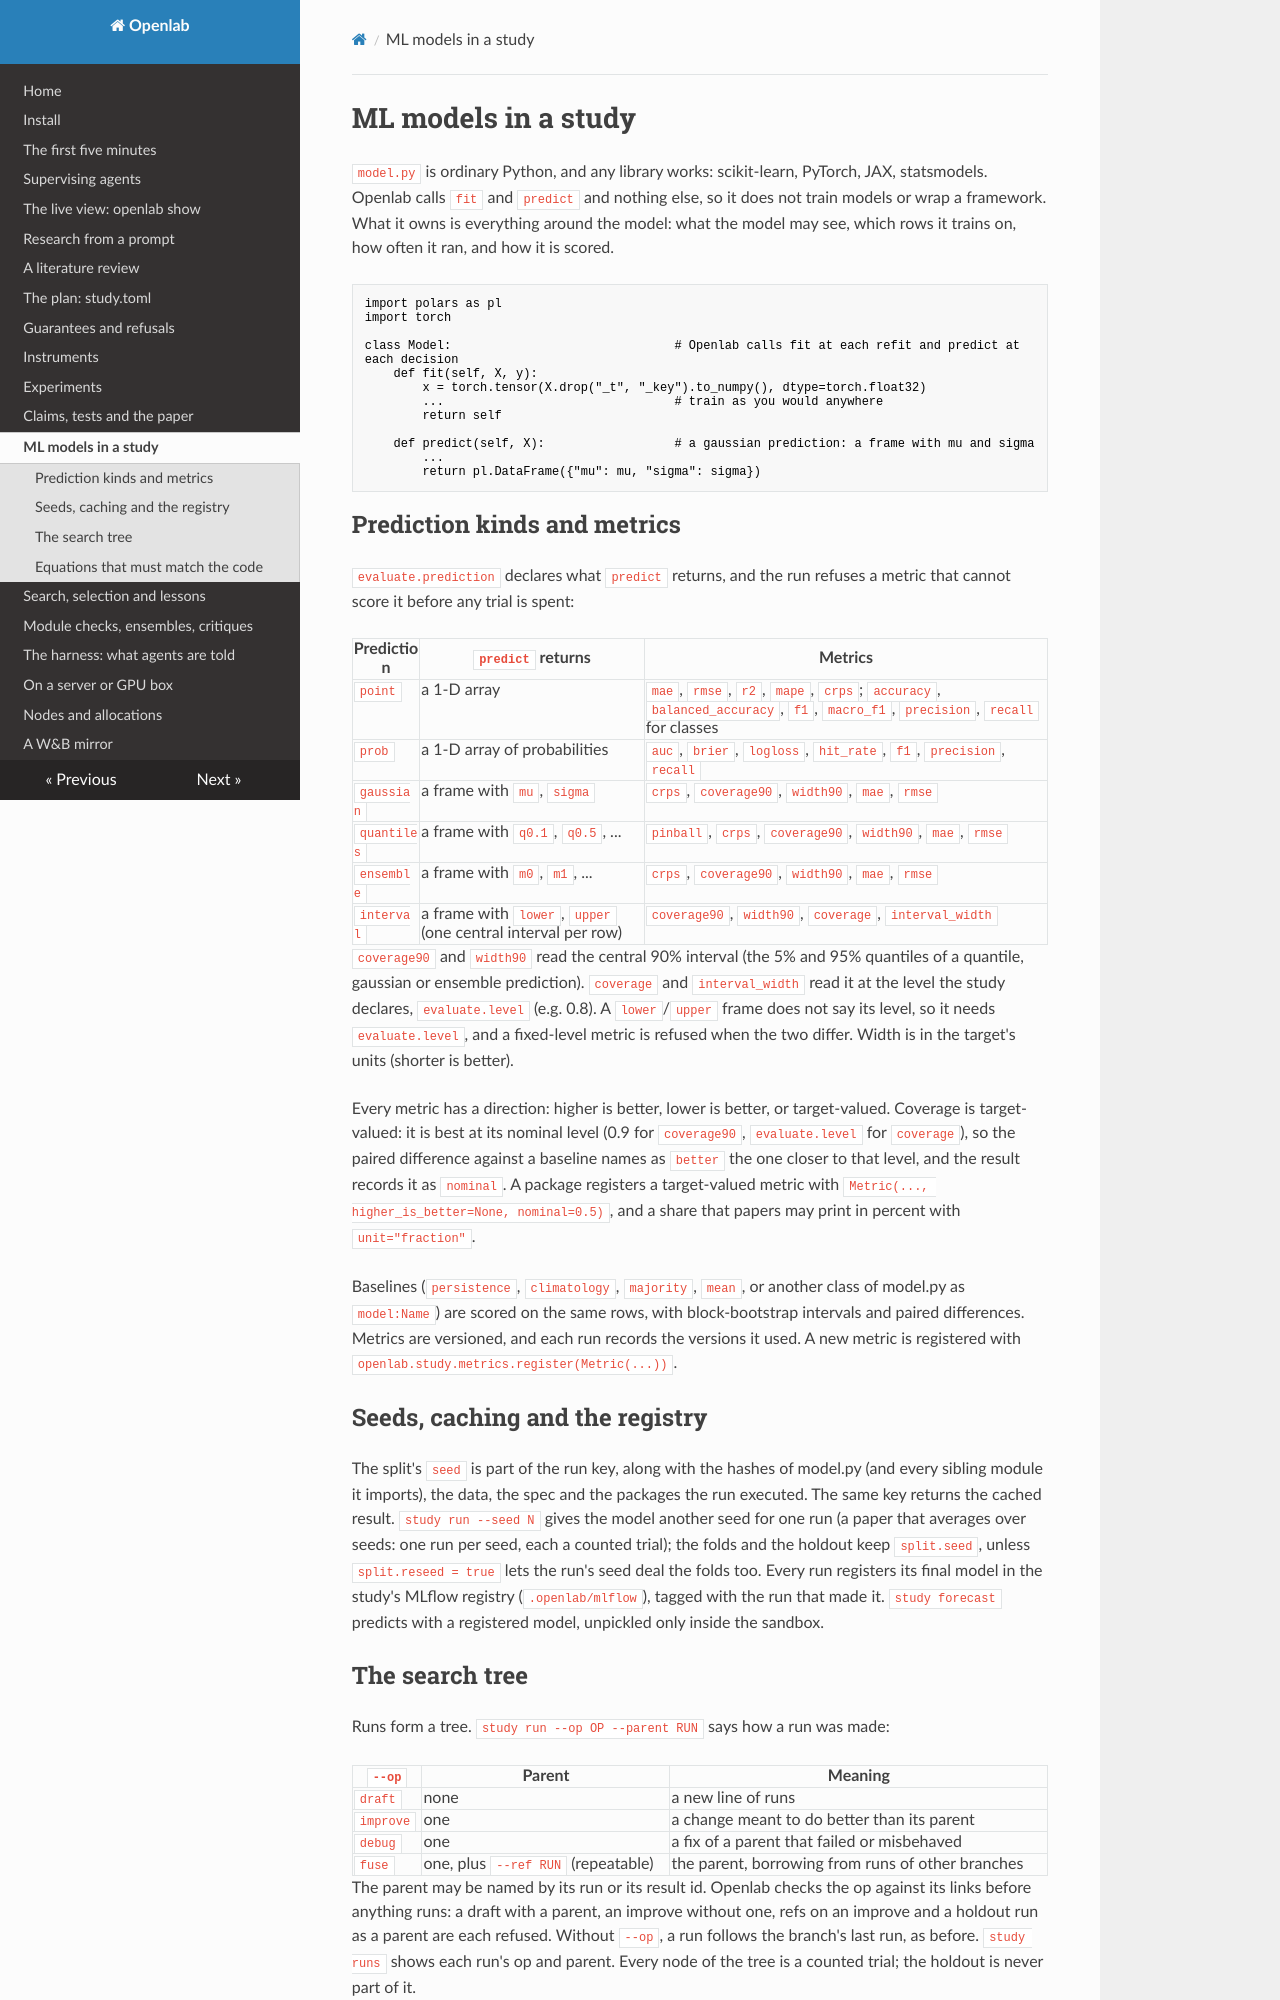

repository: daniel-debrun/openlab · page: ml/index.html · generator: mkdocs

# ML models in a study

`model.py` is ordinary Python, and any library works: scikit-learn, PyTorch, JAX, statsmodels. Openlab calls `fit` and
`predict` and nothing else, so it does not train models or wrap a framework. What it owns is everything around the
model: what the model may see, which rows it trains on, how often it ran, and how it is scored.

```python
import polars as pl
import torch

class Model:                               # Openlab calls fit at each refit and predict at each decision
    def fit(self, X, y):
        x = torch.tensor(X.drop("_t", "_key").to_numpy(), dtype=torch.float32)
        ...                                # train as you would anywhere
        return self

    def predict(self, X):                  # a gaussian prediction: a frame with mu and sigma
        ...
        return pl.DataFrame({"mu": mu, "sigma": sigma})
```

## Prediction kinds and metrics

`evaluate.prediction` declares what `predict` returns, and the run refuses a metric that cannot score it before any
trial is spent:

| Prediction | `predict` returns | Metrics |
|---|---|---|
| `point` | a 1-D array | `mae`, `rmse`, `r2`, `mape`, `crps`; `accuracy`, `balanced_accuracy`, `f1`, `macro_f1`, `precision`, `recall` for classes |
| `prob` | a 1-D array of probabilities | `auc`, `brier`, `logloss`, `hit_rate`, `f1`, `precision`, `recall` |
| `gaussian` | a frame with `mu`, `sigma` | `crps`, `coverage90`, `width90`, `mae`, `rmse` |
| `quantiles` | a frame with `q0.1`, `q0.5`, ... | `pinball`, `crps`, `coverage90`, `width90`, `mae`, `rmse` |
| `ensemble` | a frame with `m0`, `m1`, ... | `crps`, `coverage90`, `width90`, `mae`, `rmse` |
| `interval` | a frame with `lower`, `upper` (one central interval per row) | `coverage90`, `width90`, `coverage`, `interval_width` |

`coverage90` and `width90` read the central 90% interval (the 5% and 95% quantiles of a quantile, gaussian or
ensemble prediction). `coverage` and `interval_width` read it at the level the study declares, `evaluate.level`
(e.g. 0.8). A `lower`/`upper` frame does not say its level, so it needs `evaluate.level`, and a fixed-level metric
is refused when the two differ. Width is in the target's units (shorter is better).

Every metric has a direction: higher is better, lower is better, or target-valued. Coverage is target-valued: it is
best at its nominal level (0.9 for `coverage90`, `evaluate.level` for `coverage`), so the paired difference against
a baseline names as `better` the one closer to that level, and the result records it as `nominal`. A package
registers a target-valued metric with `Metric(..., higher_is_better=None, nominal=0.5)`, and a share that papers may
print in percent with `unit="fraction"`.

Baselines (`persistence`, `climatology`, `majority`, `mean`, or another class of model.py as `model:Name`) are scored
on the same rows, with block-bootstrap intervals and paired differences. Metrics are versioned, and each run records
the versions it used. A new metric is registered with `openlab.study.metrics.register(Metric(...))`.

## Seeds, caching and the registry

The split's `seed` is part of the run key, along with the hashes of model.py (and every sibling module it imports),
the data, the spec and the packages the run executed. The same key returns the cached result. `study run --seed N`
gives the model another seed for one run (a paper that averages over seeds: one run per seed, each a counted trial);
the folds and the holdout keep `split.seed`, unless `split.reseed = true` lets the run's seed deal the folds too. Every run registers its final model
in the study's MLflow registry (`.openlab/mlflow`), tagged with the run that made it. `study forecast` predicts with a
registered model, unpickled only inside the sandbox.
